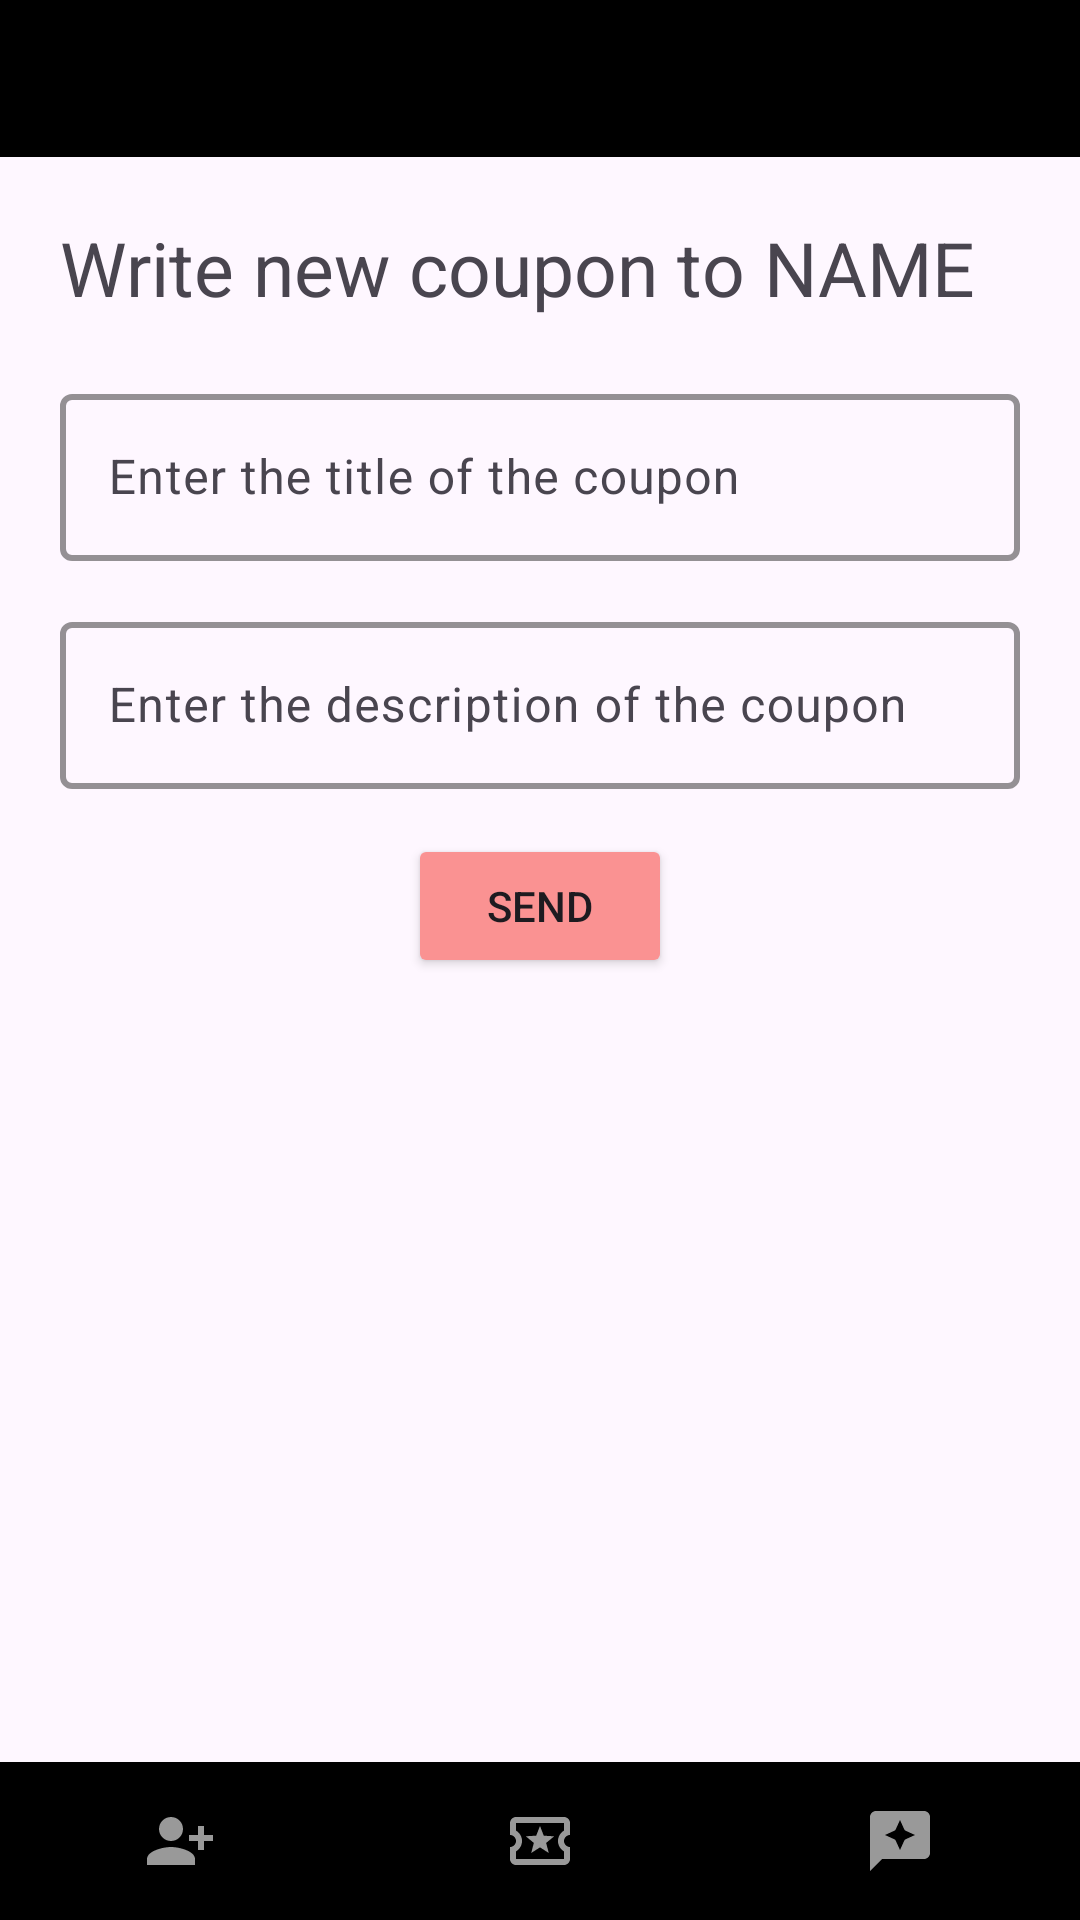

Write the Android layout XML for this screen, with the resource values it uses.
<!-- AndroidManifest.xml: application theme Theme.Couponify1 -->
<!-- res/layout/activity_writenewgamecoupon.xml -->
<?xml version="1.0" encoding="utf-8"?>
<LinearLayout xmlns:android="http://schemas.android.com/apk/res/android"
    xmlns:app="http://schemas.android.com/apk/res-auto"
    xmlns:tools="http://schemas.android.com/tools"
    android:id="@+id/writenewgamecoupon"
    android:layout_width="match_parent"
    android:layout_height="match_parent"
    tools:context=".WriteNewGameCoupon"
    android:orientation="vertical">

    <LinearLayout
        android:layout_width="match_parent"
        android:layout_height="wrap_content"
        android:layout_weight="1"
        android:background="@color/black"
        >

        <ImageButton
            android:id="@+id/backbtn"
            android:layout_width="wrap_content"
            android:layout_height="50dp"
            android:src="@drawable/baseline_arrow_back_24"
            android:backgroundTint="@color/black"/>
    </LinearLayout>

    <LinearLayout
        android:layout_width="match_parent"
        android:layout_height="wrap_content"
        android:layout_weight="98"
        android:orientation="vertical"
        android:padding="20dp">
        <TextView
            android:id="@+id/textView2"
            android:layout_width="match_parent"
            android:layout_height="wrap_content"
            android:layout_gravity="center"
            android:layout_marginBottom="20dp"
            android:textSize="25sp"
            android:text="Write new coupon to NAME"
            />

        <com.google.android.material.textfield.TextInputLayout
            android:layout_width="match_parent"
            android:layout_height="wrap_content"
            app:cursorColor="@color/couponifyred"
            app:hintTextColor="@color/couponifyred"
            app:boxStrokeColor="@color/couponifyred"
            android:layout_marginBottom="15dp"
            app:boxStrokeWidth="2dp">
            <com.google.android.material.textfield.TextInputEditText
                android:id="@+id/edittexttitle"
                android:hint="@string/enter_the_title_of_the_coupon"
                android:layout_width="match_parent"
                android:layout_height="wrap_content" />
        </com.google.android.material.textfield.TextInputLayout>

        <com.google.android.material.textfield.TextInputLayout
            android:layout_width="match_parent"
            android:layout_height="wrap_content"
            app:cursorColor="@color/couponifyred"
            app:hintTextColor="@color/couponifyred"
            app:boxStrokeColor="@color/couponifyred"
            android:layout_marginBottom="15dp"
            app:boxStrokeWidth="2dp">
            <com.google.android.material.textfield.TextInputEditText
                android:id="@+id/edittextdesc"
                android:hint="@string/enter_the_description_of_the_coupon"
                android:layout_width="match_parent"
                android:layout_height="wrap_content" />
        </com.google.android.material.textfield.TextInputLayout>

        <Button
            android:id="@+id/sendcouponbtn"
            android:layout_width="wrap_content"
            android:layout_height="wrap_content"
            android:layout_gravity="center"
            android:text="Send"
            app:layout_constraintStart_toStartOf="parent"
            app:layout_constraintTop_toBottomOf="@+id/edittextdesc"
            android:backgroundTint="@color/couponifyred"/>
    </LinearLayout>

    <LinearLayout
        android:layout_width="match_parent"
        android:gravity="bottom"
        android:layout_height="50dp"
        android:layout_weight="1"
        android:background="@color/black">

        <ImageButton
            android:id="@+id/addfriendsbtn"
            android:layout_width="wrap_content"
            android:layout_height="match_parent"
            android:layout_weight="1"
            android:backgroundTint="@color/black"
            android:src="@drawable/baseline_person_add_alt_1_24" />

        <ImageButton
            android:id="@+id/friendslistbtn"
            android:layout_width="wrap_content"
            android:layout_height="match_parent"
            android:layout_weight="1"
            android:backgroundTint="@color/black"
            android:src="@drawable/outline_local_activity_24_pressed" />

        <ImageButton
            android:id="@+id/inspirationtabbtn"
            android:layout_width="wrap_content"
            android:layout_height="match_parent"
            android:layout_weight="1"
            android:backgroundTint="@color/black"
            android:src="@drawable/baseline_reviews_24" />
    </LinearLayout>

</LinearLayout>
<!-- resources referenced by this layout -->
<resources>
  <color name="black">#FF000000</color>
  <color name="couponifyred">#FA9292</color>
  <!-- drawable baseline_person_add_alt_1_24 (drawable) -->
  <vector xmlns:android="http://schemas.android.com/apk/res/android" android:height="24dp" android:tint="#999999" android:viewportHeight="24" android:viewportWidth="24" android:width="24dp">
        
      <path android:fillColor="@android:color/white" android:pathData="M13,8c0,-2.21 -1.79,-4 -4,-4S5,5.79 5,8s1.79,4 4,4S13,10.21 13,8zM15,10v2h3v3h2v-3h3v-2h-3V7h-2v3H15zM1,18v2h16v-2c0,-2.66 -5.33,-4 -8,-4S1,15.34 1,18z"/>
      
  </vector>
  <!-- drawable baseline_reviews_24 (drawable) -->
  <vector xmlns:android="http://schemas.android.com/apk/res/android" android:height="24dp" android:tint="#999999" android:viewportHeight="24" android:viewportWidth="24" android:width="24dp">
        
      <path android:fillColor="@android:color/white" android:pathData="M20,2H4C2.9,2 2,2.9 2,4v18l4,-4h14c1.1,0 2,-0.9 2,-2V4C22,2.9 21.1,2 20,2zM13.57,11.57L12,15l-1.57,-3.43L7,10l3.43,-1.57L12,5l1.57,3.43L17,10L13.57,11.57z"/>
      
  </vector>
  <!-- drawable outline_local_activity_24_pressed (drawable) -->
  <vector xmlns:android="http://schemas.android.com/apk/res/android" android:height="24dp" android:tint="#999999" android:viewportHeight="24" android:viewportWidth="24" android:width="24dp">
        
      <path android:fillColor="@android:color/white" android:pathData="M22,10L22,6c0,-1.1 -0.9,-2 -2,-2L4,4c-1.1,0 -1.99,0.9 -1.99,2v4c1.1,0 1.99,0.9 1.99,2s-0.89,2 -2,2v4c0,1.1 0.9,2 2,2h16c1.1,0 2,-0.9 2,-2v-4c-1.1,0 -2,-0.9 -2,-2s0.9,-2 2,-2zM20,8.54c-1.19,0.69 -2,1.99 -2,3.46s0.81,2.77 2,3.46L20,18L4,18v-2.54c1.19,-0.69 2,-1.99 2,-3.46 0,-1.48 -0.8,-2.77 -1.99,-3.46L4,6h16v2.54zM9.07,16L12,14.12 14.93,16l-0.89,-3.36 2.69,-2.2 -3.47,-0.21L12,7l-1.27,3.22 -3.47,0.21 2.69,2.2z"/>
      
  </vector>
  <string name="enter_the_description_of_the_coupon">Enter the description of the coupon</string>
  <string name="enter_the_title_of_the_coupon">Enter the title of the coupon</string>
  <style name="Theme.Couponify1" parent="Base.Theme.Couponify1" />
  <style name="Base.Theme.Couponify1" parent="Theme.Material3.DayNight.NoActionBar">
          
          
      </style>
</resources>
